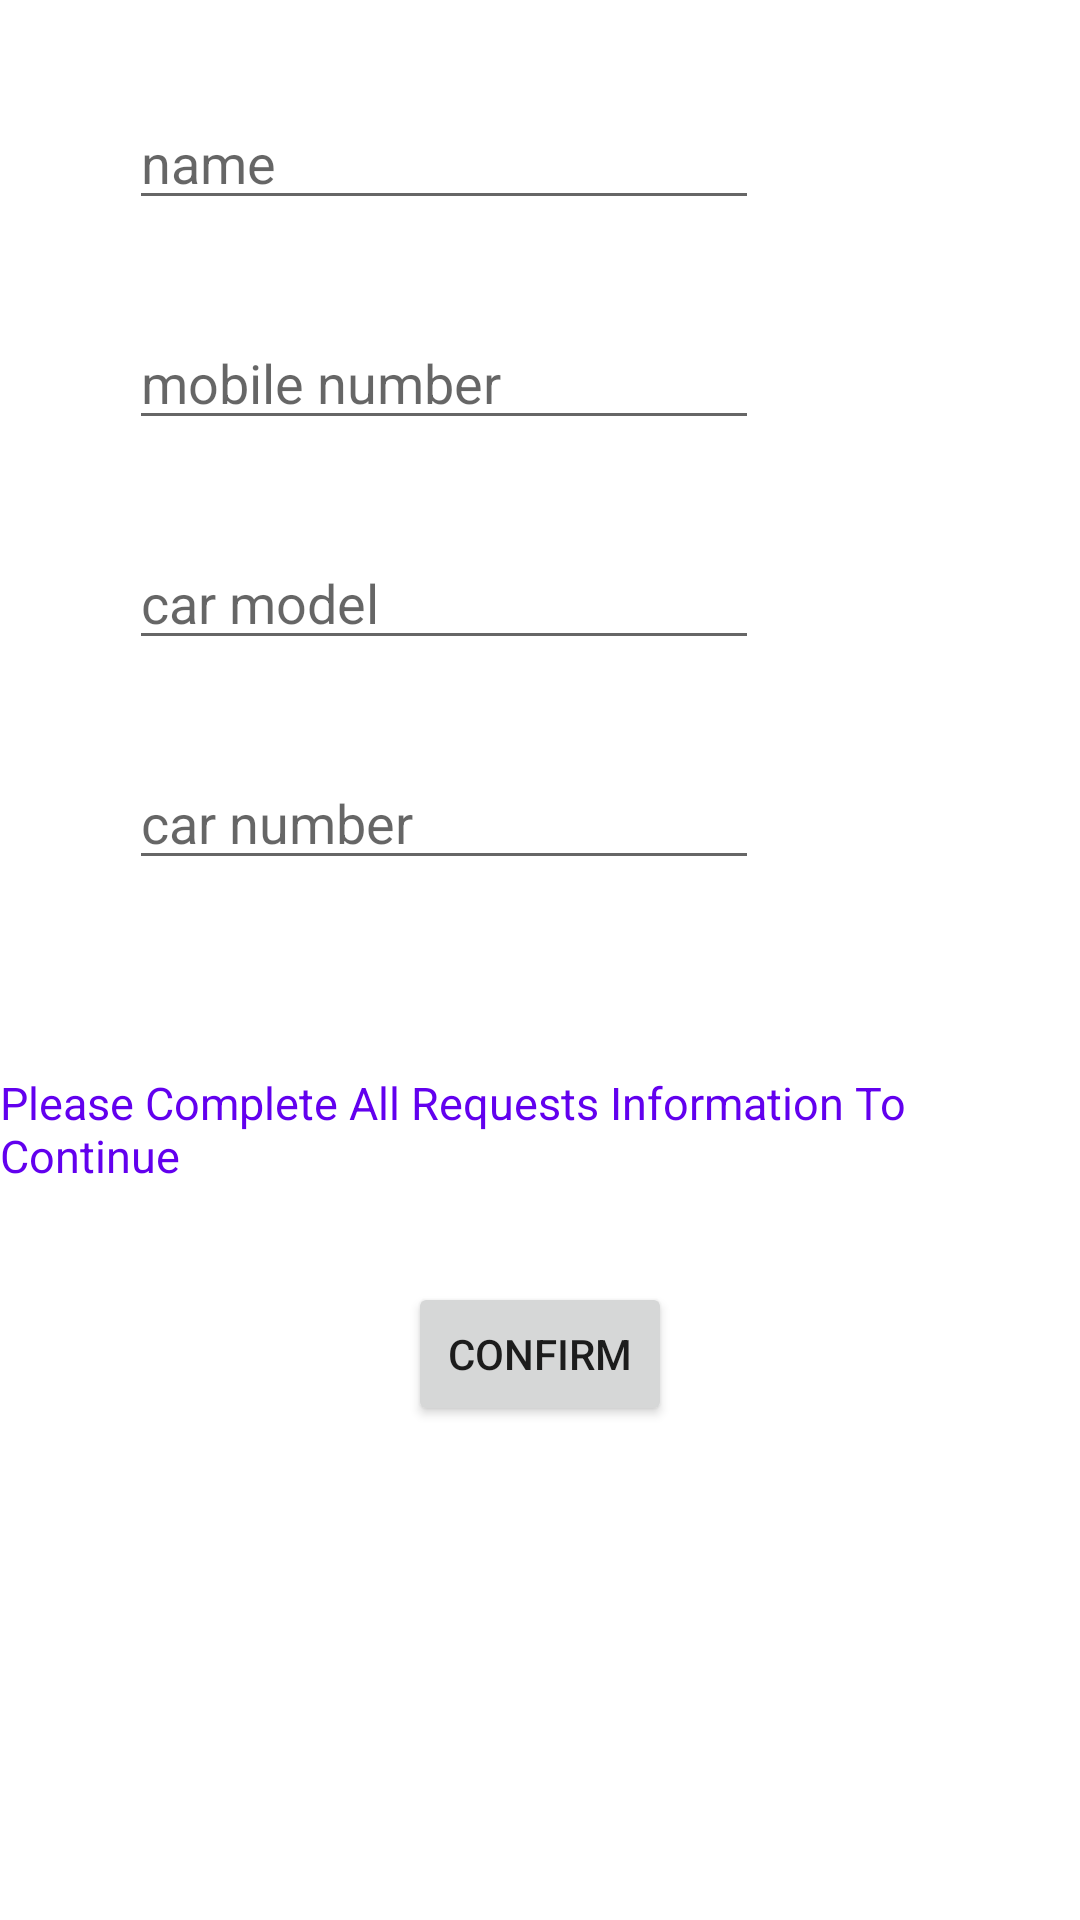

Produce the Android XML layout that renders to this screen, including the resource entries it uses.
<!-- AndroidManifest.xml: application theme Theme.CarGarage -->
<!-- res/layout/activity_main.xml -->
<?xml version="1.0" encoding="utf-8"?>
<androidx.constraintlayout.widget.ConstraintLayout xmlns:android="http://schemas.android.com/apk/res/android"
    xmlns:app="http://schemas.android.com/apk/res-auto"
    xmlns:tools="http://schemas.android.com/tools"
    android:layout_width="match_parent"
    android:layout_height="match_parent"
    tools:context=".datarequired.presentation.MainActivity">
    <EditText
        android:id="@+id/eTName"
        android:layout_width="wrap_content"
        android:layout_height="wrap_content"
        android:layout_marginTop="32dp"
        android:layout_marginEnd="64dp"
        android:ems="10"
        android:inputType="textPersonName"
        app:layout_constraintEnd_toEndOf="parent"
        app:layout_constraintStart_toStartOf="parent"
        app:layout_constraintTop_toTopOf="parent"
        android:hint="name"/>

    <EditText
        android:id="@+id/eTPhoneNum"
        android:layout_width="wrap_content"
        android:layout_height="wrap_content"
        android:layout_marginTop="32dp"
        android:ems="10"
        android:inputType="textPersonName"
        android:hint="mobile number"
        app:layout_constraintEnd_toEndOf="@+id/eTName"
        app:layout_constraintStart_toStartOf="@+id/eTName"
        app:layout_constraintTop_toBottomOf="@+id/eTName" />

    <EditText
        android:id="@+id/eTCarModel"
        android:layout_width="wrap_content"
        android:layout_height="wrap_content"
        android:layout_marginTop="32dp"
        android:ems="10"
        android:inputType="textPersonName"
        android:hint="car model"
        app:layout_constraintEnd_toEndOf="@+id/eTPhoneNum"
        app:layout_constraintStart_toStartOf="@+id/eTPhoneNum"
        app:layout_constraintTop_toBottomOf="@+id/eTPhoneNum" />

    <EditText
        android:id="@+id/eTCarNum"
        android:layout_width="wrap_content"
        android:layout_height="wrap_content"
        android:layout_marginTop="32dp"
        android:ems="10"
        android:inputType="textPersonName"
        android:hint="car number"
        app:layout_constraintEnd_toEndOf="@+id/eTCarModel"
        app:layout_constraintStart_toStartOf="@+id/eTCarModel"
        app:layout_constraintTop_toBottomOf="@+id/eTCarModel" />

    <TextView
        android:id="@+id/tVHint"
        android:layout_width="wrap_content"
        android:layout_height="wrap_content"
        android:layout_marginTop="64dp"
        android:text="Please Complete All Requests Information To Continue"
        app:layout_constraintEnd_toEndOf="parent"
        app:layout_constraintStart_toStartOf="parent"
        app:layout_constraintTop_toBottomOf="@+id/eTCarNum"
        android:textSize="15sp"
        android:textColor="@color/purple_500"/>

    <Button
        android:id="@+id/btnConfirm"
        android:layout_width="wrap_content"
        android:layout_height="wrap_content"
        android:layout_marginTop="32dp"
        android:text="Confirm"
        app:layout_constraintEnd_toEndOf="parent"
        app:layout_constraintStart_toStartOf="parent"
        app:layout_constraintTop_toBottomOf="@+id/tVHint" />

</androidx.constraintlayout.widget.ConstraintLayout>
<!-- resources referenced by this layout -->
<resources>
  <style name="Theme.CarGarage" parent="Theme.MaterialComponents.DayNight.DarkActionBar">
          
          <item name="colorPrimary">@color/purple_500</item>
          <item name="colorPrimaryVariant">@color/purple_700</item>
          <item name="colorOnPrimary">@color/white</item>
          
          <item name="colorSecondary">@color/teal_200</item>
          <item name="colorSecondaryVariant">@color/teal_700</item>
          <item name="colorOnSecondary">@color/black</item>
          
          <item name="android:statusBarColor" tools:targetApi="l">?attr/colorPrimaryVariant</item>
          
      </style>
  <!-- not gathered from this repository: default colours our renderer supplied (Android Studio template values) -->
  <color name="purple_500">#FF6200EE</color>
  <color name="purple_700">#FF3700B3</color>
  <color name="teal_200">#FF03DAC5</color>
  <color name="teal_700">#FF018786</color>
  <color name="black">#FF000000</color>
  <color name="white">#FFFFFFFF</color>
</resources>
